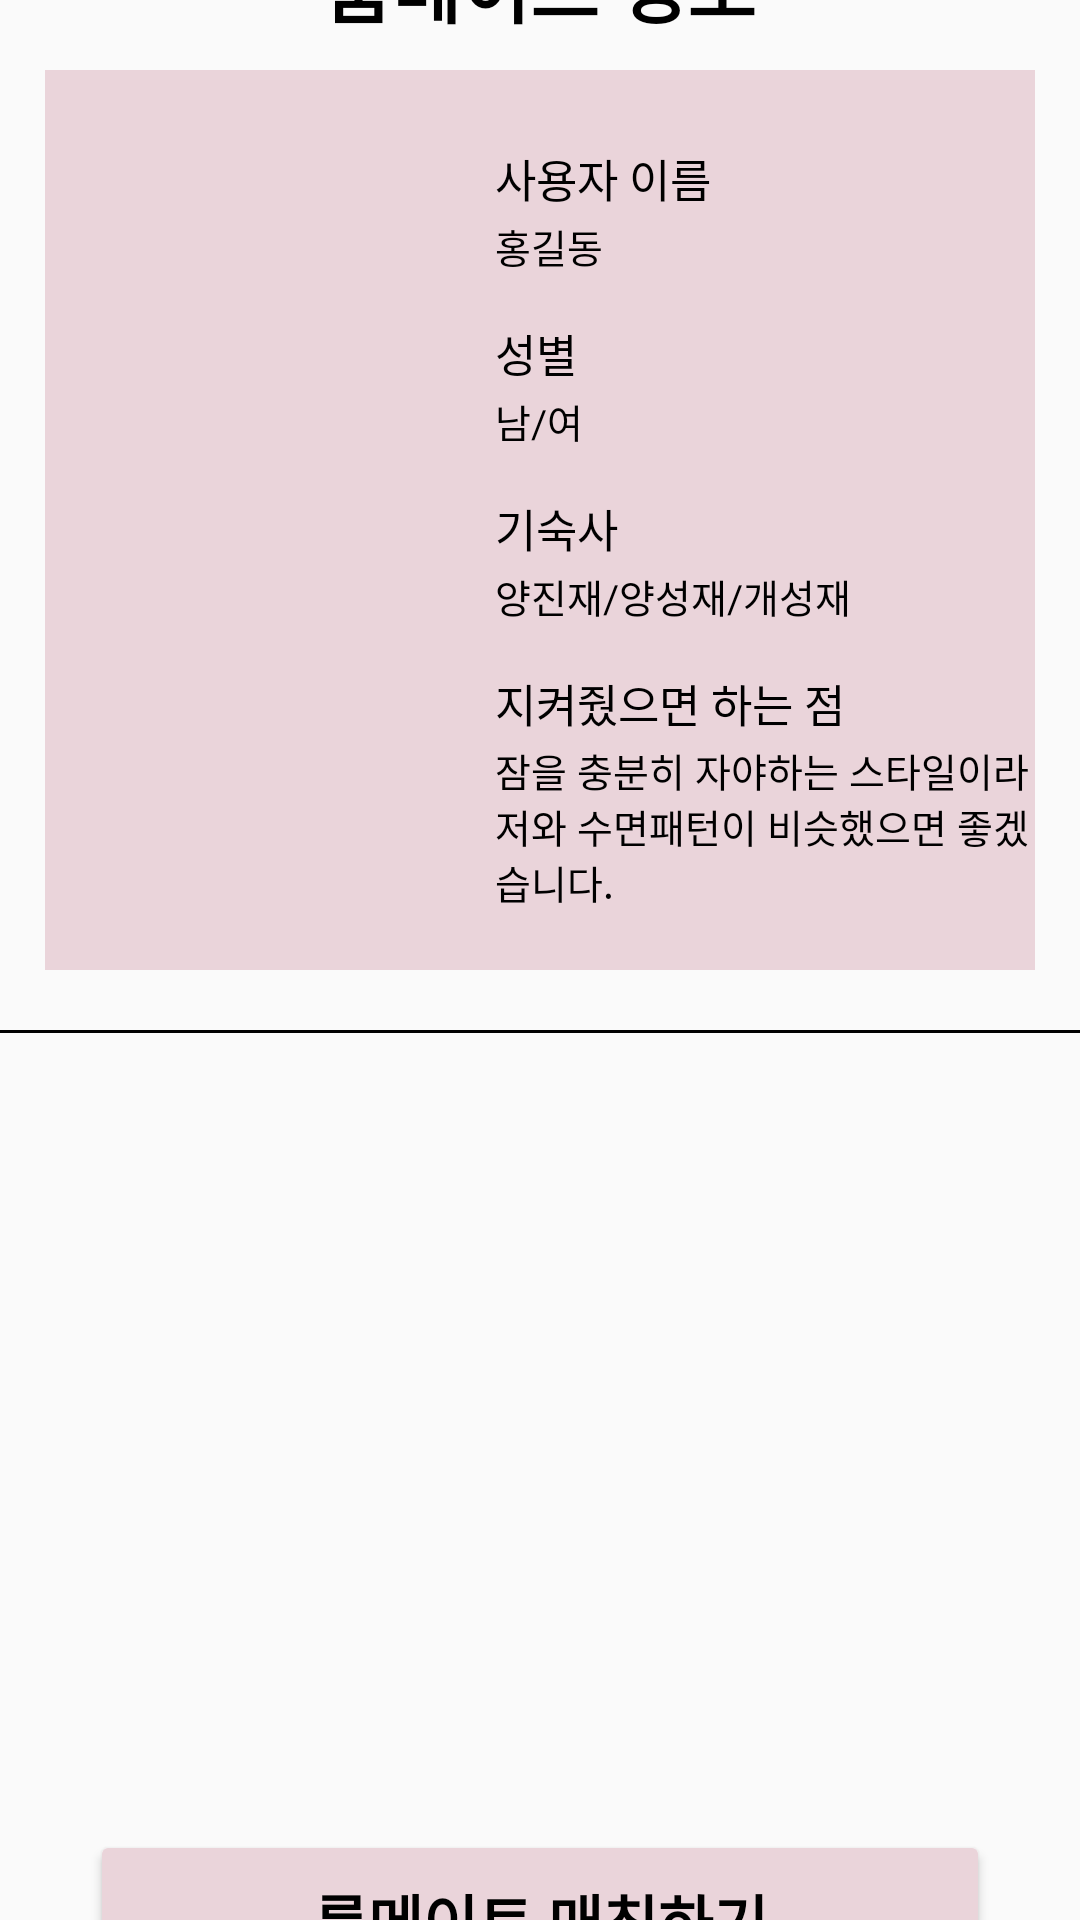

Reconstruct the res/layout file that produces this screen, plus the resources it refers to.
<!-- AndroidManifest.xml: application theme Theme.Roommate -->
<!-- res/layout/matching_page2.xml -->
<?xml version="1.0" encoding="utf-8"?>
<LinearLayout xmlns:android="http://schemas.android.com/apk/res/android"
    xmlns:app="http://schemas.android.com/apk/res-auto"
    android:orientation="vertical"
    android:layout_width="match_parent"
    android:layout_height="wrap_content"
    android:gravity="center">


    <LinearLayout
        android:layout_width="match_parent"
        android:layout_height="5dp"></LinearLayout>
    <LinearLayout
        android:layout_width="wrap_content"
        android:layout_height="wrap_content"
        ></LinearLayout>

    <TextView
        android:layout_width="wrap_content"
        android:layout_height="wrap_content"
        android:layout_marginTop="2dp"
        android:text="룸메이트 정보"
        android:textStyle="bold"
        android:gravity="left"
        android:textColor="@color/black"
        android:textSize="25dp"></TextView>


    <LinearLayout
        android:layout_width="match_parent"
        android:layout_height="10dp"></LinearLayout>



    <LinearLayout
        android:layout_width="match_parent"
        android:layout_height="300dp"
        android:layout_marginLeft="15dp"
        android:layout_marginRight="15dp"
        android:background="#EAD4DA"
        android:orientation="horizontal">

        <ImageView
            android:id="@+id/userimage"
            android:layout_width="150dp"
            android:layout_height="300dp"
            app:srcCompat="@drawable/my" />

        <LinearLayout
            android:layout_width="wrap_content"
            android:layout_height="wrap_content"
            android:orientation="vertical">




            <LinearLayout
                android:layout_width="wrap_content"
                android:layout_height="25dp"></LinearLayout>

            <TextView
                android:layout_width="wrap_content"
                android:layout_height="match_parent"
                android:text="사용자 이름"
                android:textSize="15sp"
                android:textColor="@color/black"
                android:gravity="center" />
            <LinearLayout
                android:layout_width="wrap_content"
                android:layout_height="2dp"></LinearLayout>
            <TextView
                android:id="@+id/user_name"
                android:layout_width="wrap_content"
                android:layout_height="wrap_content"
                android:textColor="@color/black"
                android:textSize="13sp"
                android:text="홍길동"></TextView>





            <LinearLayout
                android:layout_width="wrap_content"
                android:layout_height="15dp"></LinearLayout>
            <TextView
                android:layout_width="wrap_content"
                android:layout_height="match_parent"
                android:text="성별"
                android:textSize="15sp"
                android:textColor="@color/black"
                android:gravity="center" />
            <LinearLayout
                android:layout_width="wrap_content"
                android:layout_height="2dp"></LinearLayout>
            <TextView
                android:id="@+id/gender"
                android:layout_width="wrap_content"
                android:layout_height="wrap_content"
                android:textSize="13sp"
                android:textColor="@color/black"
                android:text="남/여"></TextView>





            <LinearLayout
                android:layout_width="wrap_content"
                android:layout_height="15dp"></LinearLayout>
            <TextView
                android:layout_width="wrap_content"
                android:layout_height="match_parent"
                android:text="기숙사"
                android:textSize="15sp"
                android:textColor="@color/black"
                android:gravity="center" />
            <LinearLayout
                android:layout_width="wrap_content"
                android:layout_height="2dp"></LinearLayout>
            <TextView
                android:id="@+id/dormitory"
                android:layout_width="wrap_content"
                android:layout_height="wrap_content"
                android:textSize="13sp"
                android:textColor="@color/black"
                android:text="양진재/양성재/개성재"></TextView>





            <LinearLayout
                android:layout_width="wrap_content"
                android:layout_height="15dp"></LinearLayout>

            <TextView
                android:layout_width="wrap_content"
                android:layout_height="match_parent"
                android:text="지켜줬으면 하는 점"
                android:textSize="15sp"
                android:textColor="@color/black"
                android:gravity="center" />
            <LinearLayout
                android:layout_width="wrap_content"
                android:layout_height="2dp"></LinearLayout>
            <TextView
                android:id="@+id/requestpoint"
                android:layout_width="wrap_content"
                android:layout_height="wrap_content"
                android:textSize="13sp"
                android:textColor="@color/black"
                android:text="잠을 충분히 자야하는 스타일이라 저와 수면패턴이 비슷했으면 좋겠습니다."></TextView>
        </LinearLayout>
    </LinearLayout>





    <LinearLayout
        android:layout_width="match_parent"
        android:layout_height="20dp"></LinearLayout>

    <View
        android:layout_width="450dp"
        android:layout_height="1dp"
        android:background="@color/black"></View>
    <LinearLayout
        android:layout_width="wrap_content"
        android:layout_height="200dp">

        <ScrollView
            android:id="@+id/scrolluser"
            android:layout_width="match_parent"
            android:layout_height="200dp"
            android:fillViewport="true">

            <ListView
                android:layout_width="375dp"
                android:layout_height="20dp"></ListView>
        </ScrollView>
    </LinearLayout>


    <LinearLayout
        android:layout_width="match_parent"
        android:layout_height="match_parent"></LinearLayout>

    <Button
        android:layout_width="300dp"
        android:layout_height="60dp"
        android:backgroundTint="#EAD4DA"
        android:text="룸메이트 매칭하기"
        android:textColor="@color/black"
        android:textSize="20dp"
        android:textStyle="bold"></Button>


</LinearLayout>
<!-- resources referenced by this layout -->
<resources>
  <color name="black">#FF000000</color>
  <style name="Theme.Roommate" parent="Theme.AppCompat.Light.DarkActionBar">
          
          <item name="colorPrimary">@color/white</item>
          <item name="colorPrimaryVariant">@color/cbnu</item>
          <item name="colorOnPrimary">@color/white</item>
          <item name="titleTextColor">@color/cbnu</item>
          
          <item name="colorSecondary">@color/teal_200</item>
          <item name="colorSecondaryVariant">@color/teal_700</item>
          <item name="colorOnSecondary">@color/black</item>
          
          <item name="android:statusBarColor">?attr/colorPrimaryVariant</item>
          
          <item name="colorAccent">@color/cbnu</item>
      </style>
  <color name="white">#FFFFFFFF</color>
  <color name="cbnu">#972848</color>
  <color name="teal_200">#FF03DAC5</color>
  <color name="teal_700">#FF018786</color>
</resources>
